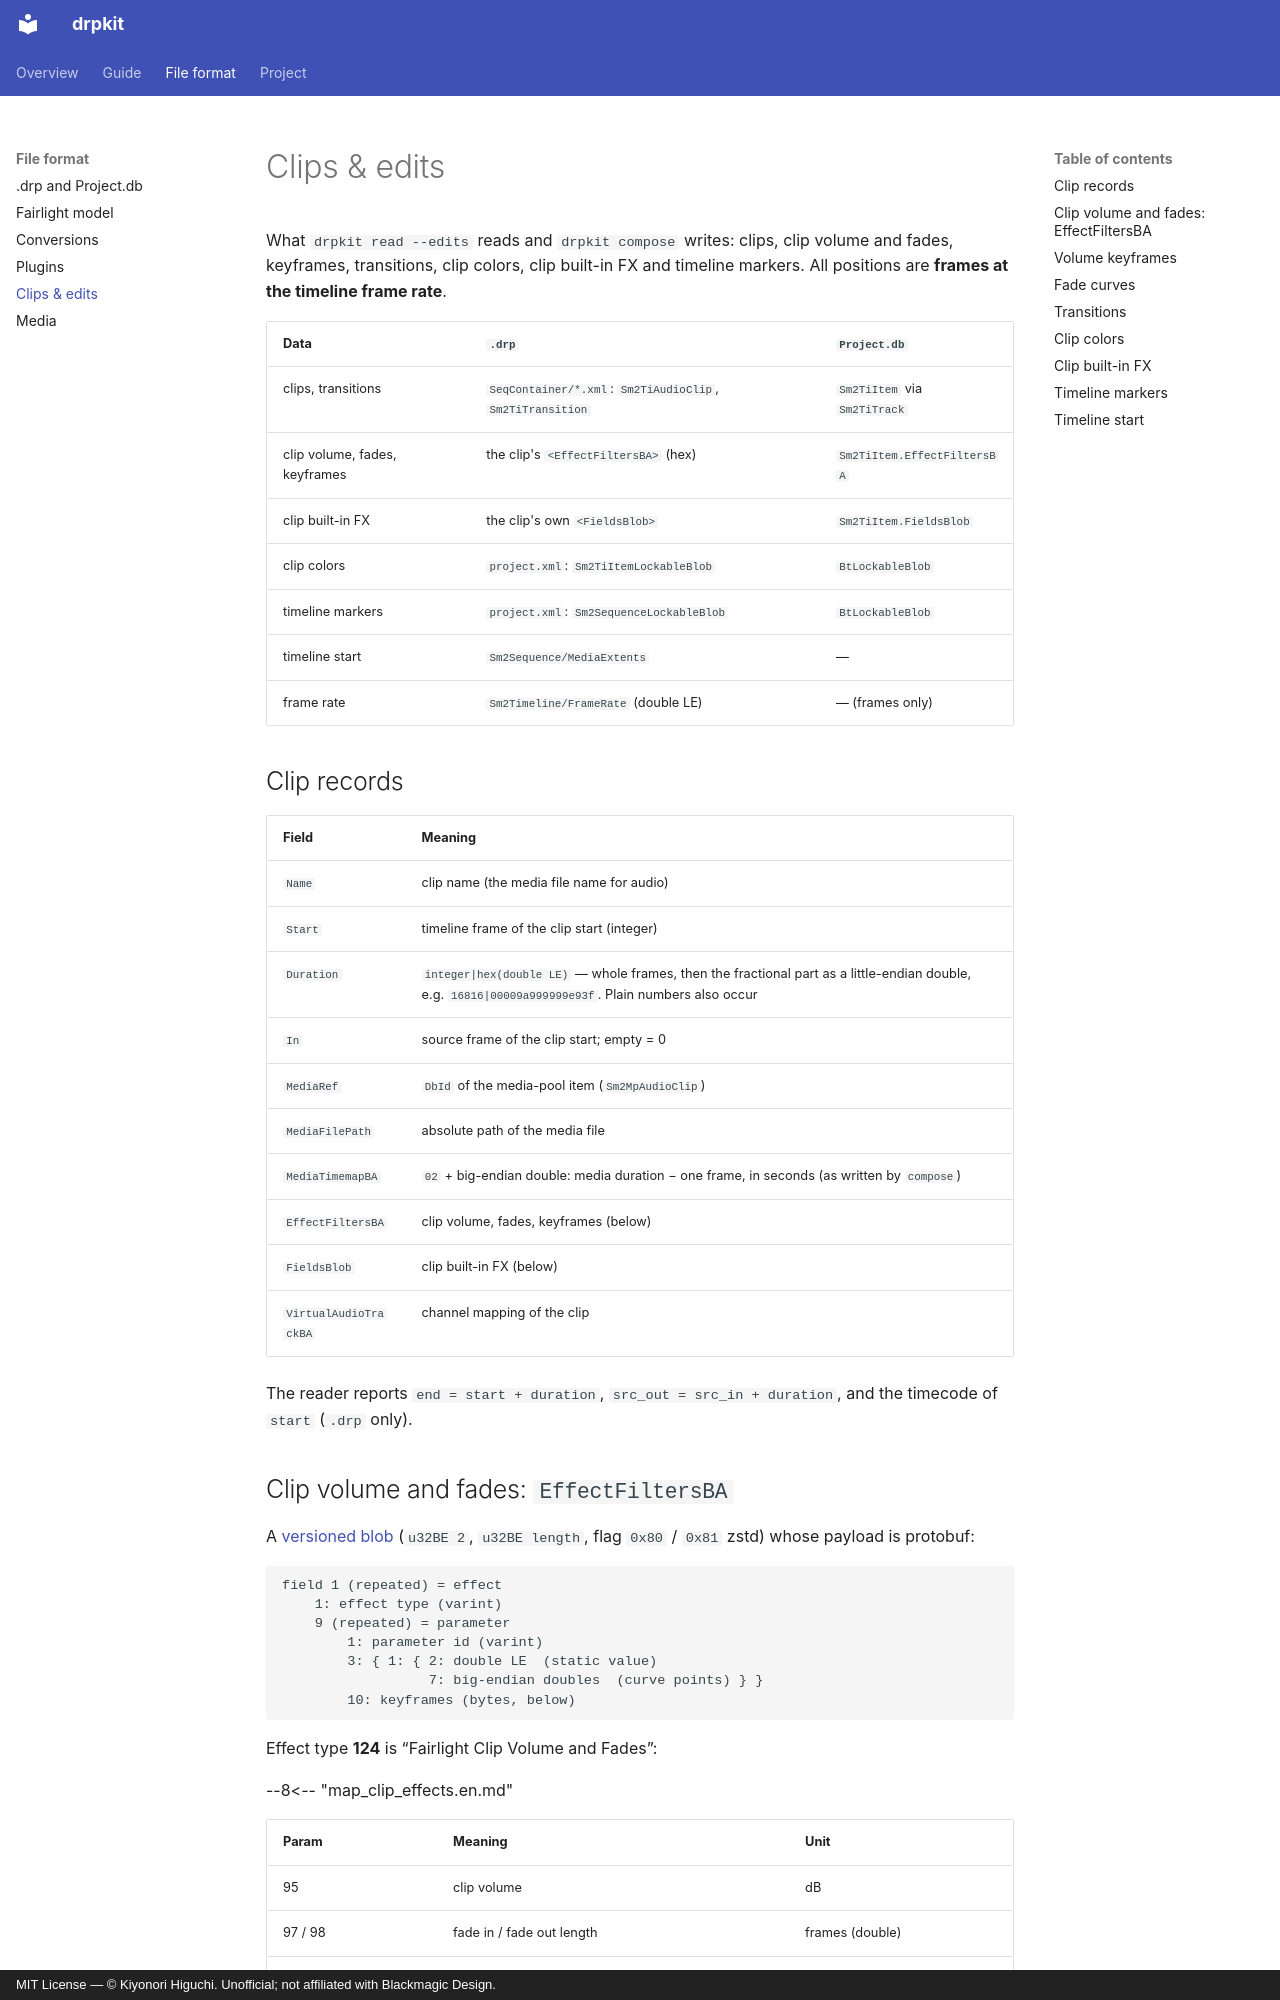

repository: higuchiki/drpkit · page: clips-edits/index.html · generator: mkdocs · copyright: MIT License — © Kiyonori Higuchi. Unofficial; not affiliated with Blackmagic Design.

# Clips & edits

What `drpkit read --edits` reads and `drpkit compose` writes: clips, clip volume and fades, keyframes, transitions, clip colors, clip built-in FX and timeline markers. All positions are **frames at the timeline frame rate**.

| Data | `.drp` | `Project.db` |
|---|---|---|
| clips, transitions | `SeqContainer/*.xml`: `Sm2TiAudioClip`, `Sm2TiTransition` | `Sm2TiItem` via `Sm2TiTrack` |
| clip volume, fades, keyframes | the clip's `<EffectFiltersBA>` (hex) | `Sm2TiItem.EffectFiltersBA` |
| clip built-in FX | the clip's own `<FieldsBlob>` | `Sm2TiItem.FieldsBlob` |
| clip colors | `project.xml`: `Sm2TiItemLockableBlob` | `BtLockableBlob` |
| timeline markers | `project.xml`: `Sm2SequenceLockableBlob` | `BtLockableBlob` |
| timeline start | `Sm2Sequence/MediaExtents` | — |
| frame rate | `Sm2Timeline/FrameRate` (double LE) | — (frames only) |

## Clip records

| Field | Meaning |
|---|---|
| `Name` | clip name (the media file name for audio) |
| `Start` | timeline frame of the clip start (integer) |
| `Duration` | `integer|hex(double LE)` — whole frames, then the fractional part as a little-endian double, e.g. `16816|00009a999999e93f`. Plain numbers also occur |
| `In` | source frame of the clip start; empty = 0 |
| `MediaRef` | `DbId` of the media-pool item (`Sm2MpAudioClip`) |
| `MediaFilePath` | absolute path of the media file |
| `MediaTimemapBA` | `02` + big-endian double: media duration − one frame, in seconds (as written by `compose`) |
| `EffectFiltersBA` | clip volume, fades, keyframes (below) |
| `FieldsBlob` | clip built-in FX (below) |
| `VirtualAudioTrackBA` | channel mapping of the clip |

The reader reports `end = start + duration`, `src_out = src_in + duration`, and the timecode of `start` (`.drp` only).

## Clip volume and fades: `EffectFiltersBA`

A [versioned blob](file-format.md#versioned-blob) (`u32BE 2`, `u32BE length`, flag `0x80` / `0x81` zstd) whose payload is protobuf:

```text
field 1 (repeated) = effect
    1: effect type (varint)
    9 (repeated) = parameter
        1: parameter id (varint)
        3: { 1: { 2: double LE  (static value)
                  7: big-endian doubles  (curve points) } }
        10: keyframes (bytes, below)
```

Effect type **124** is “Fairlight Clip Volume and Fades”:

--8<-- "map_clip_effects.en.md"

| Param | Meaning | Unit |
|---|---|---|
| 95 | clip volume | dB |
| 97 / 98 | fade in / fade out length | frames (double) |
| 99 / 100 | fade in / fade out curve point | see [Fade curves](#fade-curves) |

Checked with `SetFades` 0/0, 48/24 and 100/7 and an FCPXML clip volume of −6 dB; the values survive re-import of the `.drp`. Note: `Project.ExportProject` writes the last **saved** state — save after `SetFades` before exporting.
